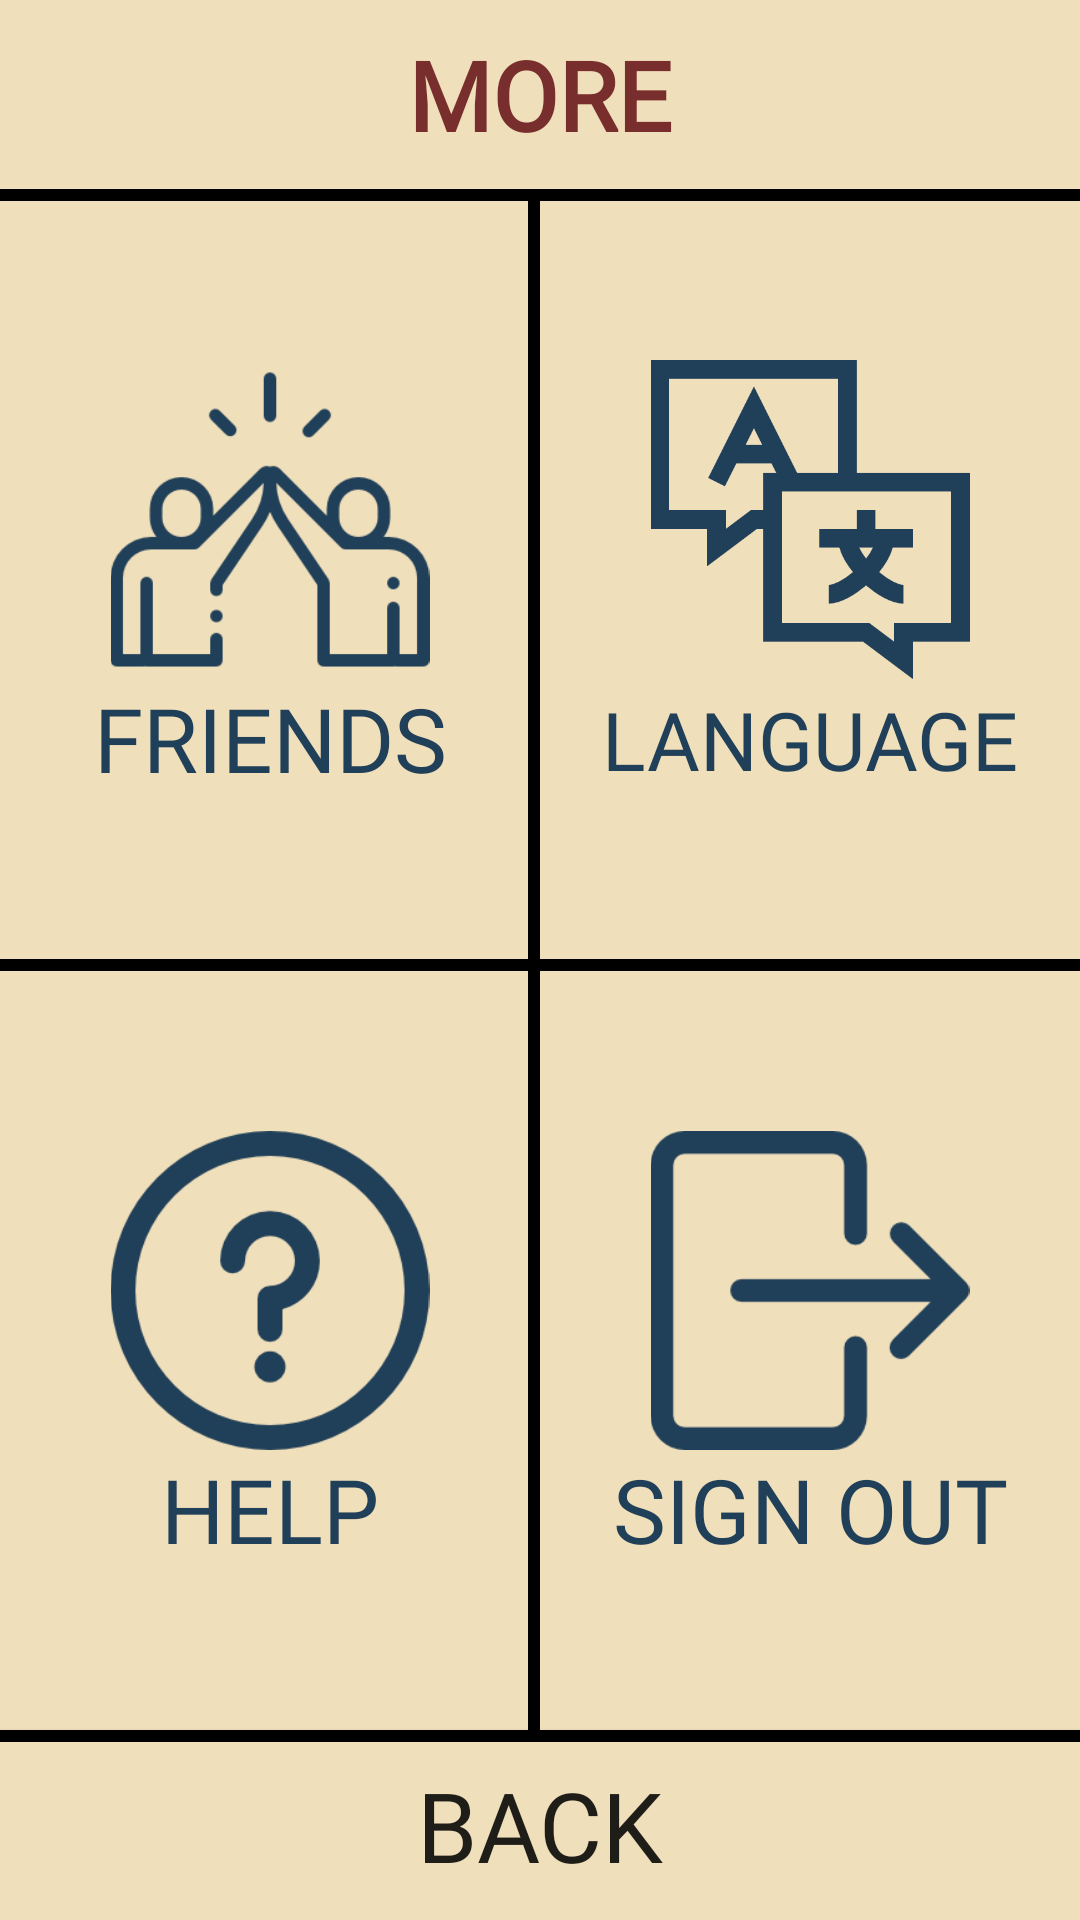

Write the Android layout XML for this screen, with the resource values it uses.
<!-- AndroidManifest.xml: application theme AppTheme -->
<!-- res/layout/activity_more_options.xml -->
<?xml version="1.0" encoding="utf-8"?>
<LinearLayout xmlns:android="http://schemas.android.com/apk/res/android"
    xmlns:app="http://schemas.android.com/apk/res-auto"
    xmlns:tools="http://schemas.android.com/tools"
    android:layout_width="match_parent"
    android:layout_height="match_parent"
    android:background="#f0dfbb"
    android:orientation="vertical"
    android:weightSum="100"
    tools:context=".MoreOptionsActivity">

    <TextView
        android:layout_width="match_parent"
        android:layout_height="0dp"
        android:layout_weight="10"
        android:text="MORE"
        android:textColor="#782e2c"
        android:padding="10dp"
        android:id="@+id/txtMore"
        android:fontFamily="@font/titillium"
        android:autoSizeTextType="uniform"
        android:textStyle="bold"
        android:gravity="center"/>

    <View
        android:layout_width="match_parent"
        android:layout_height="4dp"
        android:background="#000000"/>

    <LinearLayout
        android:layout_width="match_parent"
        android:layout_height="0dp"
        android:layout_weight="40"
        android:weightSum="100"
        android:orientation="horizontal">

        <LinearLayout
            android:layout_width="0dp"
            android:layout_height="match_parent"
            android:layout_weight="50"
            android:orientation="vertical"
            android:weightSum="100"
            android:id="@+id/btnFriends"
            android:background="@drawable/rightborder"
            android:gravity="center_vertical"
            android:clickable="true">

            <ImageView
                android:layout_width="wrap_content"
                android:layout_height="0dp"
                android:layout_weight="50"
                android:id="@+id/imgFriends"
                android:src="@drawable/friends"/>

            <TextView
                android:layout_width="match_parent"
                android:layout_height="40dp"
                android:paddingLeft="20dp"
                android:paddingRight="20dp"
                android:autoSizeTextType="uniform"
                android:maxLines="1"
                android:id="@+id/txtFriends"
                android:text="FRIENDS"
                android:gravity="center"
                android:fontFamily="@font/titillium"
                android:textColor="#203f58"/>

        </LinearLayout>

        <LinearLayout
            android:layout_width="0dp"
            android:layout_height="match_parent"
            android:layout_weight="50"
            android:orientation="vertical"
            android:gravity="center_vertical"
            android:id="@+id/btnLanguage"
            android:weightSum="100"
            android:clickable="true">

            <ImageView
                android:layout_width="wrap_content"
                android:layout_height="0dp"
                android:layout_weight="50"
                android:id="@+id/imgLanguage"
                android:src="@drawable/language"/>

            <TextView
                android:layout_width="match_parent"
                android:layout_height="40dp"
                android:paddingLeft="20dp"
                android:paddingRight="20dp"
                android:autoSizeTextType="uniform"
                android:maxLines="1"
                android:text="LANGUAGE"
                android:id="@+id/txtLanguage"
                android:gravity="center"
                android:fontFamily="@font/titillium"
                android:textColor="#203f58"/>

        </LinearLayout>

    </LinearLayout>

    <View
        android:layout_width="match_parent"
        android:layout_height="4dp"
        android:background="#000000"/>

    <LinearLayout
        android:layout_width="match_parent"
        android:layout_height="0dp"
        android:layout_weight="40"
        android:weightSum="100"
        android:orientation="horizontal">

        <LinearLayout
            android:layout_width="0dp"
            android:layout_height="match_parent"
            android:layout_weight="50"
            android:orientation="vertical"
            android:gravity="center_vertical"
            android:weightSum="100"
            android:id="@+id/btnHelp"
            android:background="@drawable/rightborder"
            android:clickable="true">

            <ImageView
                android:layout_width="wrap_content"
                android:layout_height="0dp"
                android:layout_weight="50"
                android:id="@+id/imgHelp"
                android:src="@drawable/help"/>

            <TextView
                android:layout_width="match_parent"
                android:layout_height="40dp"
                android:paddingLeft="20dp"
                android:paddingRight="20dp"
                android:maxLines="1"
                android:autoSizeTextType="uniform"
                android:text="HELP"
                android:id="@+id/txtHelp"
                android:gravity="center"
                android:fontFamily="@font/titillium"
                android:textColor="#203f58"/>

        </LinearLayout>

        <LinearLayout
            android:layout_width="0dp"
            android:layout_height="match_parent"
            android:layout_weight="50"
            android:orientation="vertical"
            android:gravity="center_vertical"
            android:weightSum="100"
            android:id="@+id/btnSignOut"
            android:clickable="true">

            <ImageView
                android:layout_width="wrap_content"
                android:layout_height="0dp"
                android:layout_weight="50"
                android:id="@+id/imgSignOut"
                android:src="@drawable/signout"/>

            <TextView
                android:layout_width="match_parent"
                android:layout_height="40dp"
                android:paddingLeft="20dp"
                android:paddingRight="20dp"
                android:autoSizeTextType="uniform"
                android:text="SIGN OUT"
                android:maxLines="1"
                android:id="@+id/txtSignOut"
                android:gravity="center"
                android:fontFamily="@font/titillium"
                android:textColor="#203f58"/>

        </LinearLayout>

    </LinearLayout>

    <Button
        android:layout_width="match_parent"
        android:layout_height="0dp"
        android:layout_weight="10"
        android:text="BACK"
        android:padding="10dp"
        android:fontFamily="@font/titillium"
        android:autoSizeTextType="uniform"
        android:background="@drawable/topborder"
        android:id="@+id/btnBack"/>

</LinearLayout>
<!-- resources referenced by this layout -->
<resources>
  <!-- drawable friends: png bitmap (drawable, 7413 bytes) -->
  <!-- drawable help: png bitmap (drawable, 5918 bytes) -->
  <!-- drawable language: png bitmap (drawable, 5909 bytes) -->
  <!-- drawable rightborder (drawable) -->
  <?xml version="1.0" encoding="utf-8"?>
  <layer-list xmlns:android="http://schemas.android.com/apk/res/android">
  
      <item android:top="-4dp"
            android:bottom="-4dp"
            android:left="-4dp">
  
          <shape android:shape="rectangle">
  
              <solid android:color="#f0dfbb"></solid>
              <stroke android:color="#000000" android:width="4dp"></stroke>
  
          </shape>
  
      </item>
  
  </layer-list>
  <!-- drawable signout: png bitmap (drawable, 2608 bytes) -->
  <!-- drawable topborder (drawable) -->
  <?xml version="1.0" encoding="utf-8"?>
  <layer-list xmlns:android="http://schemas.android.com/apk/res/android">
  
      <item android:bottom="-4dp"
          android:left="-4dp"
          android:right="-4dp">
  
          <shape android:shape="rectangle">
  
              <solid android:color="#f0dfbb"></solid>
              <stroke android:color="#000000" android:width="4dp"></stroke>
  
          </shape>
  
      </item>
  
  </layer-list>
  <style name="AppTheme" parent="Theme.AppCompat.Light.NoActionBar">
          
          <item name="colorPrimary">@color/colorPrimary</item>
          <item name="colorPrimaryDark">@color/colorPrimaryDark</item>
          <item name="colorAccent">@color/colorAccent</item>
      </style>
  <color name="colorPrimary">#3F51B5</color>
  <color name="colorPrimaryDark">#303F9F</color>
  <color name="colorAccent">#FF4081</color>
</resources>
